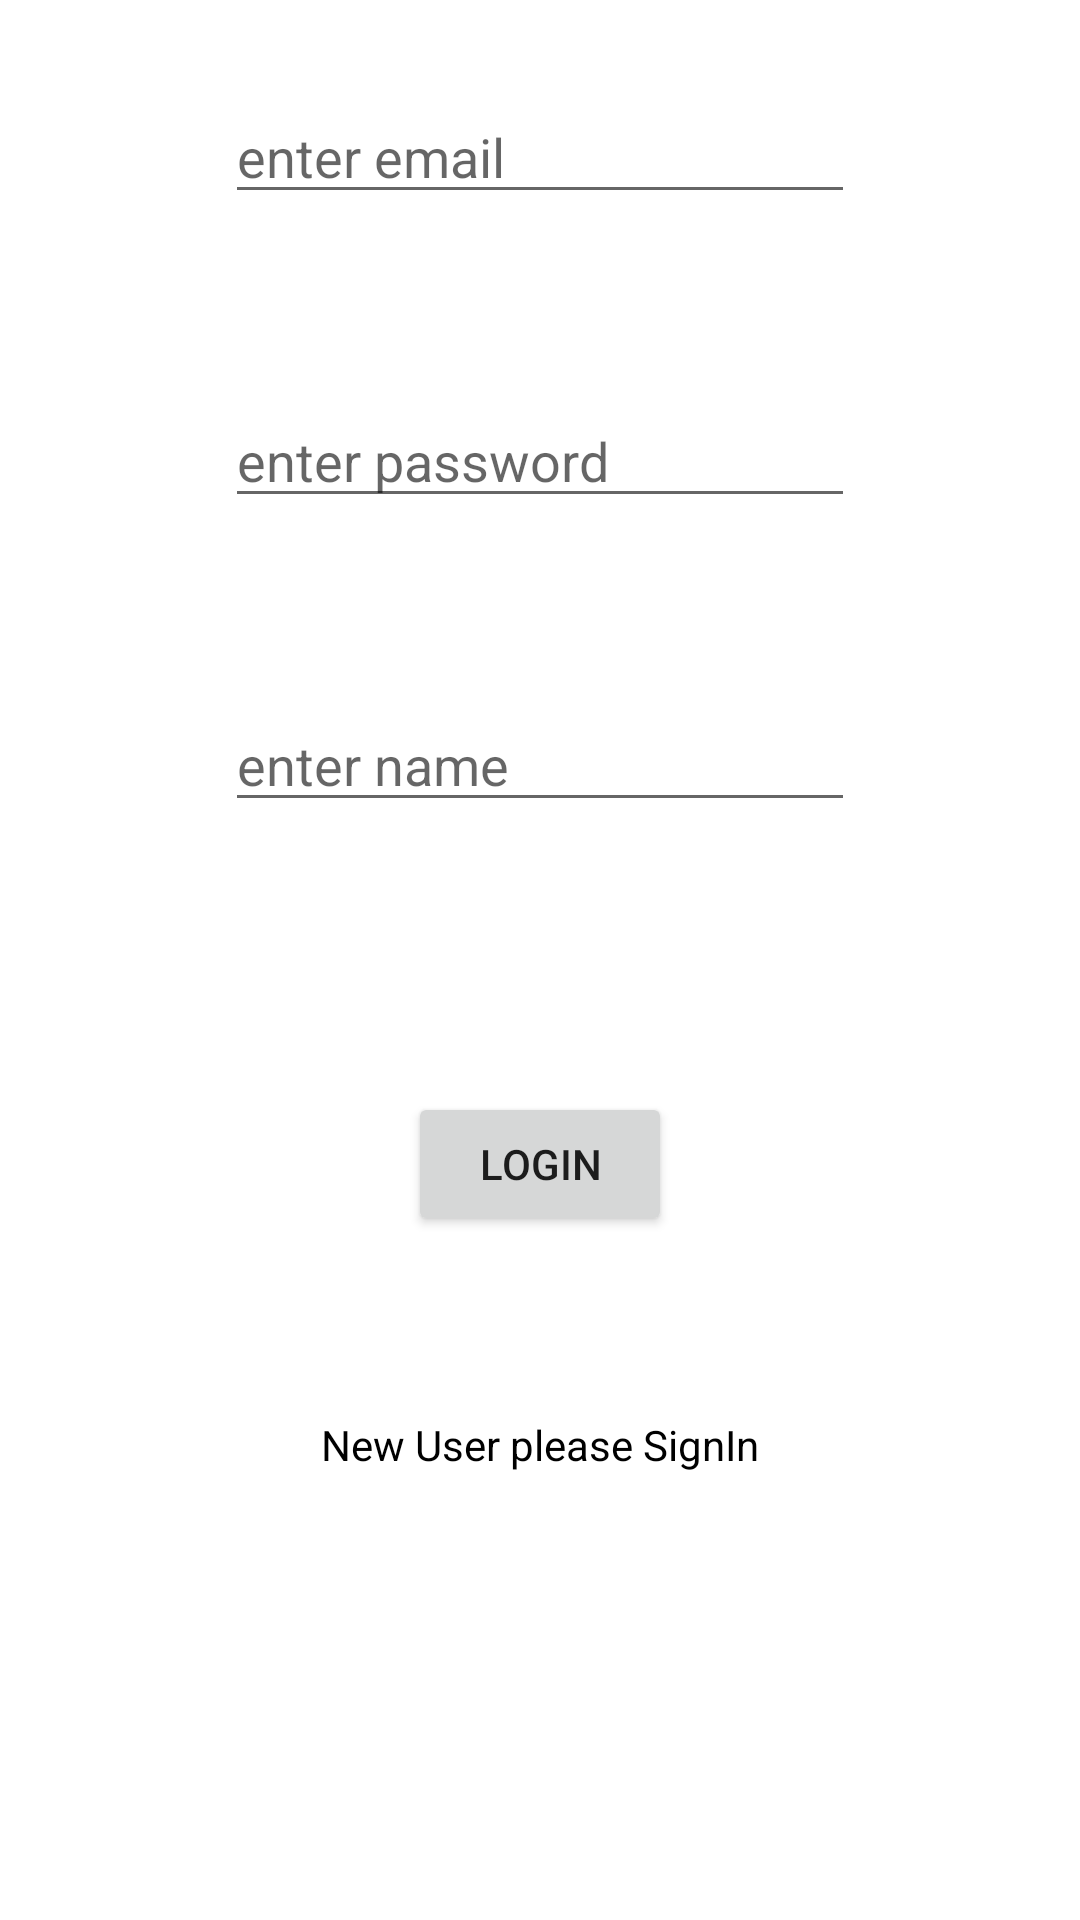

Produce the Android XML layout that renders to this screen, including the resource entries it uses.
<!-- AndroidManifest.xml: application theme Theme.EmailAuth -->
<!-- res/layout/activity_main2.xml -->
<?xml version="1.0" encoding="utf-8"?>
<RelativeLayout xmlns:android="http://schemas.android.com/apk/res/android"
    xmlns:app="http://schemas.android.com/apk/res-auto"
    xmlns:tools="http://schemas.android.com/tools"
    android:layout_width="match_parent"
    android:layout_height="match_parent"
    tools:context=".MainActivity2">

    <EditText
        android:id="@+id/email"
        android:layout_centerHorizontal="true"
        android:layout_width="wrap_content"
        android:layout_height="wrap_content"
        android:ems="10"
        android:hint="enter email"
        android:layout_margin="30dp"
        android:inputType="textEmailAddress" />

    <EditText
        android:id="@+id/pass"
        android:hint="enter password"
        android:layout_width="wrap_content"
        android:layout_height="wrap_content"
        android:layout_below="@id/email"
        android:layout_centerHorizontal="true"
        android:layout_marginStart="30dp"
        android:layout_marginTop="30dp"
        android:layout_marginEnd="30dp"
        android:layout_marginBottom="30dp"
        android:ems="10"
        android:inputType="numberPassword" />

    <EditText
        android:id="@+id/name"
        android:layout_width="wrap_content"
        android:layout_height="wrap_content"
        android:layout_below="@id/pass"
        android:layout_centerHorizontal="true"
        android:layout_marginStart="30dp"
        android:layout_marginTop="30dp"
        android:hint="enter name"
        android:layout_marginEnd="30dp"
        android:layout_marginBottom="30dp"
        android:ems="10" />

    <androidx.appcompat.widget.AppCompatButton
        android:id="@+id/button"
        android:layout_width="wrap_content"
        android:layout_height="wrap_content"
        android:layout_below="@id/name"
        android:layout_centerHorizontal="true"
        android:layout_margin="60dp"
        android:layout_marginStart="30dp"
        android:layout_marginTop="30dp"
        android:layout_marginEnd="30dp"
        android:layout_marginBottom="30dp"
        android:text="Login" />

    <TextView
        android:id="@+id/text"
        android:layout_width="wrap_content"
        android:layout_height="wrap_content"
        android:text="New User please SignIn"
        android:textColor="@color/black"
        android:layout_centerHorizontal="true"
        android:layout_below="@id/button" />
</RelativeLayout>
<!-- resources referenced by this layout -->
<resources>
  <style name="Theme.EmailAuth" parent="Theme.MaterialComponents.DayNight.DarkActionBar">
          
          <item name="colorPrimary">@color/purple_500</item>
          <item name="colorPrimaryVariant">@color/purple_700</item>
          <item name="colorOnPrimary">@color/white</item>
          
          <item name="colorSecondary">@color/teal_200</item>
          <item name="colorSecondaryVariant">@color/teal_700</item>
          <item name="colorOnSecondary">@color/black</item>
          
          <item name="android:statusBarColor">?attr/colorPrimaryVariant</item>
          
      </style>
  <!-- not gathered from this repository: default colours our renderer supplied (Android Studio template values) -->
  <color name="purple_500">#FF6200EE</color>
  <color name="purple_700">#FF3700B3</color>
  <color name="teal_200">#FF03DAC5</color>
  <color name="teal_700">#FF018786</color>
  <color name="black">#FF000000</color>
  <color name="white">#FFFFFFFF</color>
</resources>
